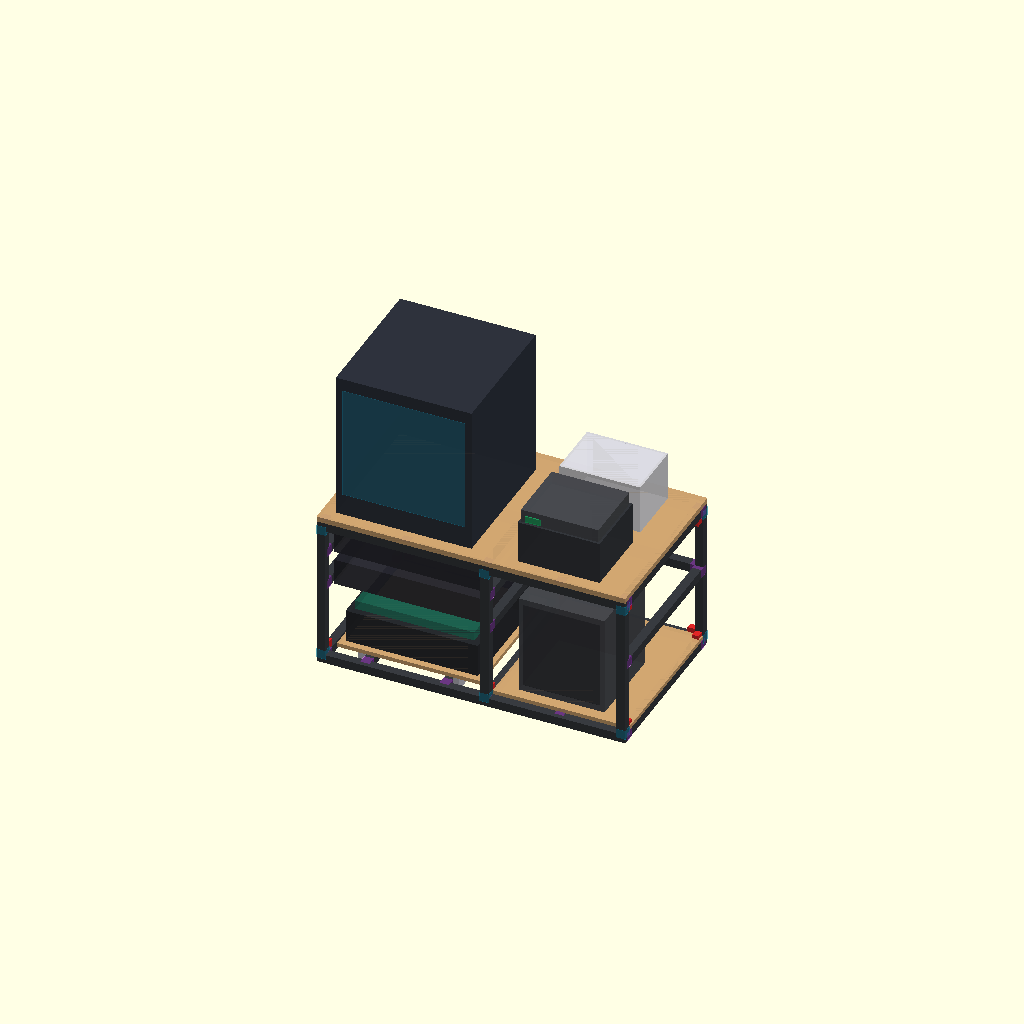
Cell 1: the model at its default parameters.
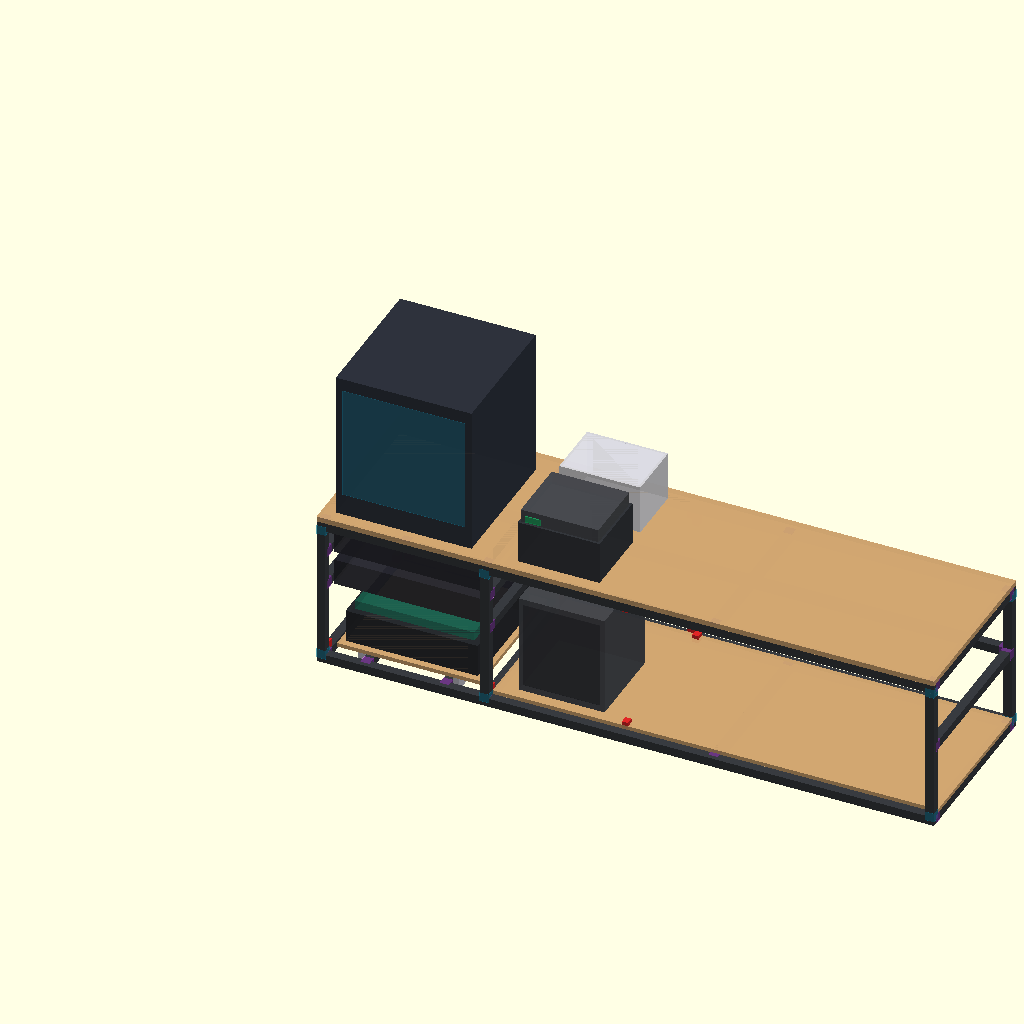
Cell 2: frame_w = 2800 (everything else at default).
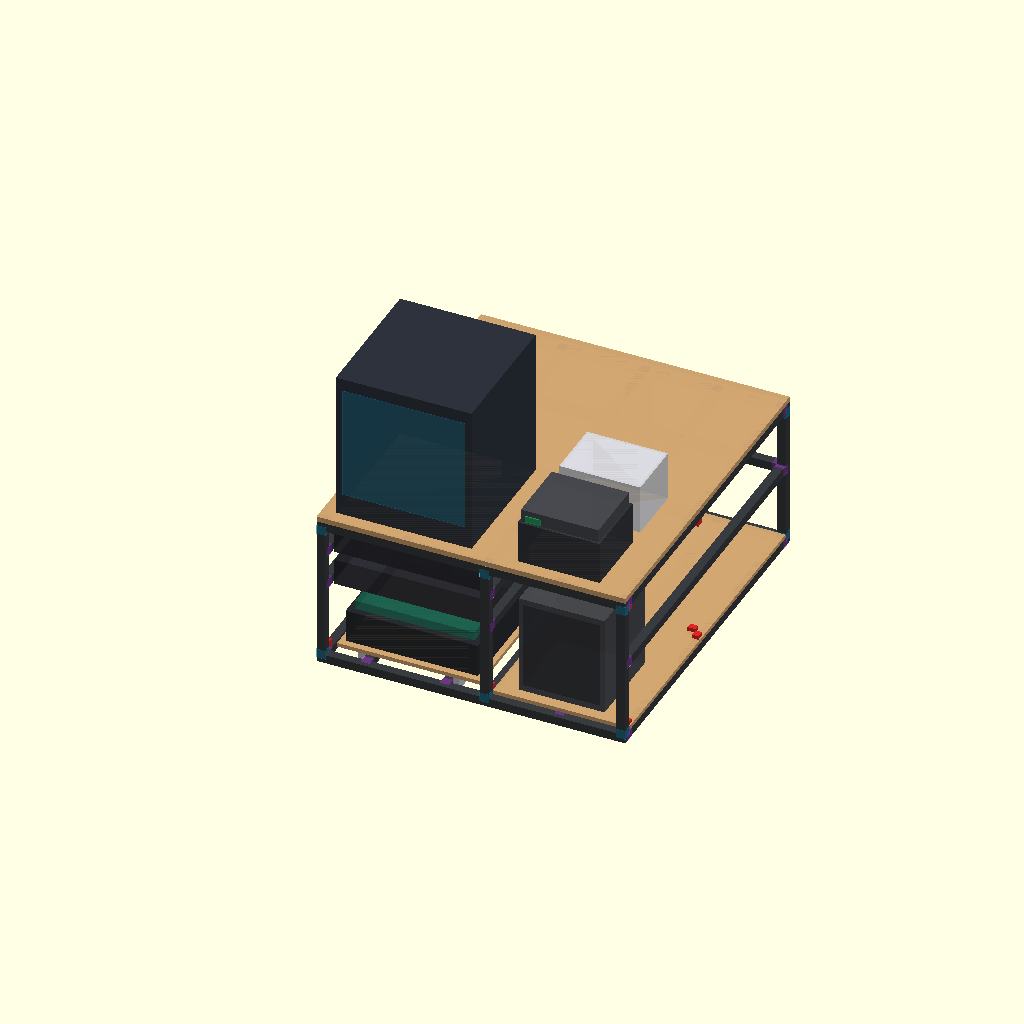
Cell 3 — frame_d set to 1600, the other parameters unchanged.
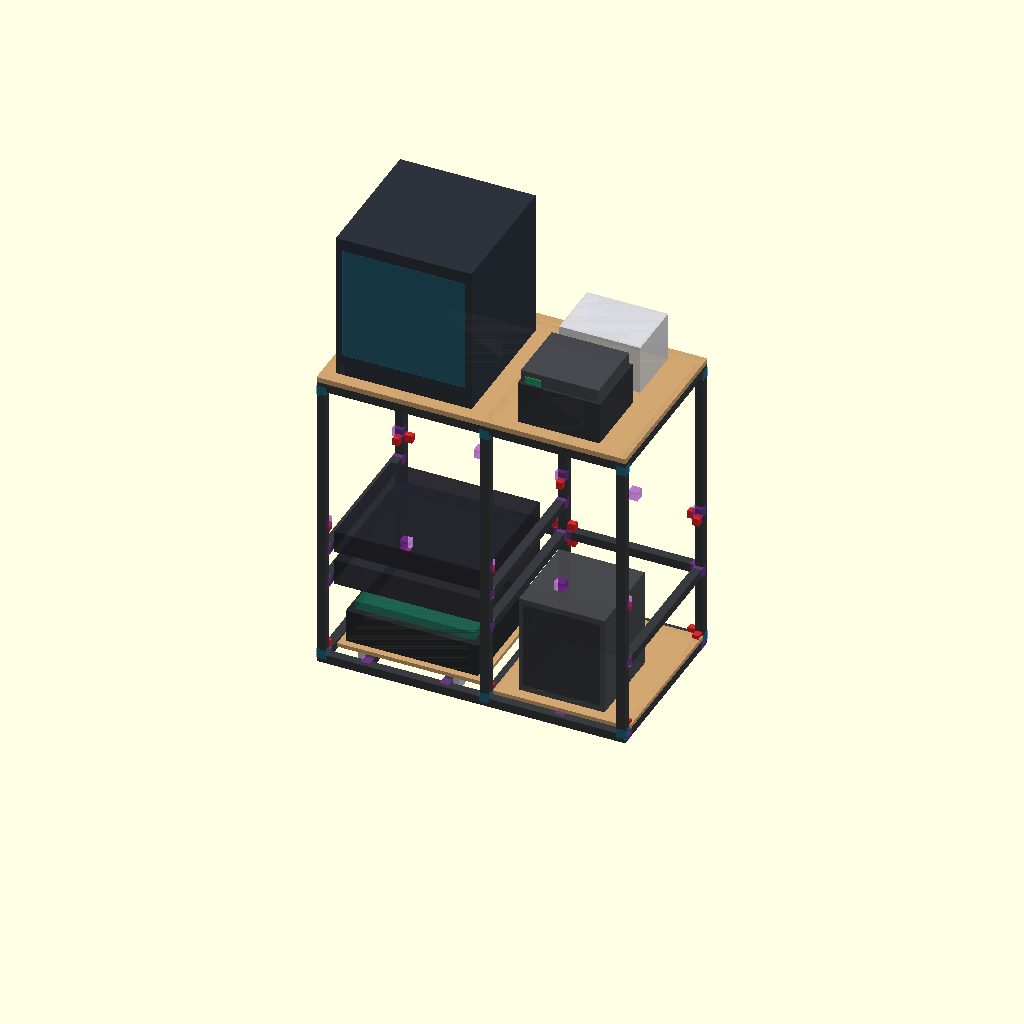
Cell 4 — frame_h set to 1400, the other parameters unchanged.
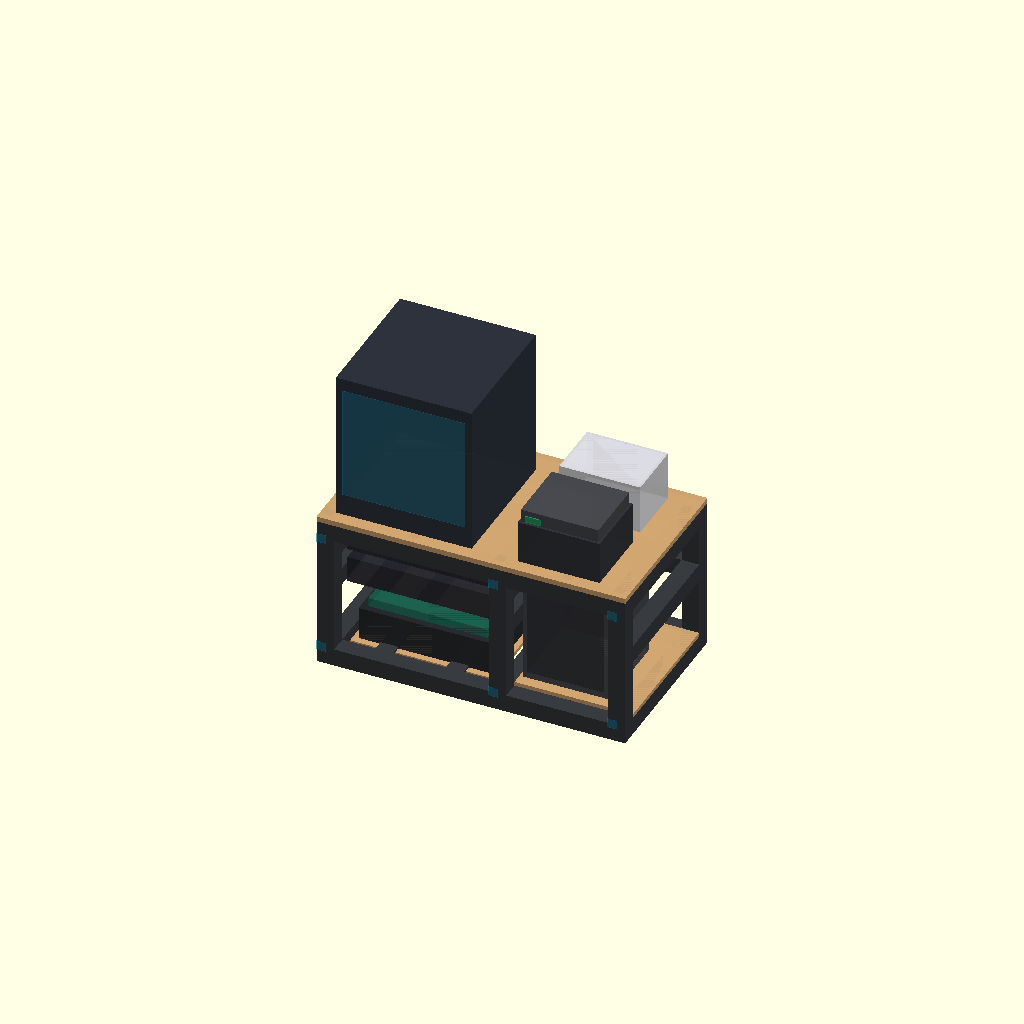
Cell 5: p_size = 80 (everything else at default).
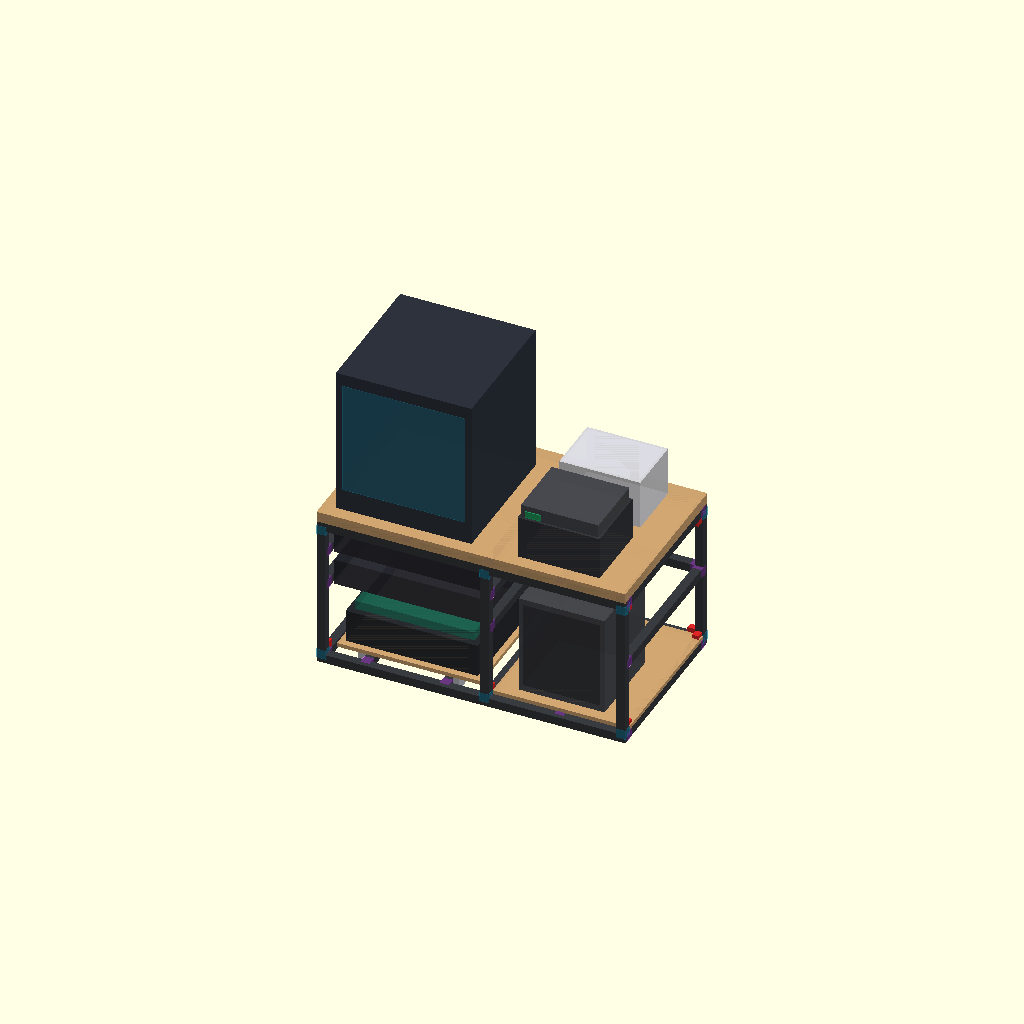
Cell 6: the same model with t_top = 48.
One fixed orthographic camera (rotation 55°, 0°, 25°; colour scheme Cornfield) for every cell.
The OpenSCAD source (Workstation_V17_Final.scad):
// =============================================================================
// 1400x800x700mm 工业级重型工作站 (V19.4 桌面同轴对齐定型版)
// =============================================================================
// 核心更新说明:
// 1. 桌面右侧同轴布局: 佳能 MF113w 与 Bambu AMS 共享同一中心线 (X = 1070mm)。
//    - 前部: 佳能 MF113w (372x320x255mm, Y=60..380), 方便抽纸、取件与扫描。
//    - 后部: Bambu AMS (368x271x224mm, Y=460..731), 垂直对准底舱 P1S, 料管极短。
// 2. 桌面左侧: LightMake L4 四头 3D 打印机 (615x624x677mm), 正压加劲梁。
// 3. 中岛通道: L4 与右侧设备群之间留出 244mm 纯平操作区 (放键鼠/工具)。
// 4. 底层重载: 600mm 楼梯柜滑轨靠外并排 (Z=0..53), 托盘 Z=53 出舱超前横梁 13mm。
// =============================================================================

$fn = 32;

// ==========================================
// 1. 全局几何与物理参数定义
// ==========================================
frame_w          = 1400;  
frame_d          = 800;   
frame_h          = 700;   
p_size           = 40;    

t_top            = 24;    // 桌面厚 24mm 桦木板
t_p1s_base       = 18;    
t_laser_base     = 18;    
t_drawer_wood    = 15;    

left_bay_w       = 700;   
mid_x            = p_size + left_bay_w;      // 740
right_bay_w      = frame_w - mid_x - p_size; // 580

slide_gap_45     = 13;    
drawer_depth     = 550;   
laser_tray_w     = 650;   
laser_tray_d     = 650;   
slide_heavy_len  = 600;   
slide_heavy_w    = 30;    
slide_heavy_h    = 53;    

beam_left_x      = p_size + 150;             // 190
beam_right_x     = mid_x - 150 - p_size;     // 550
left_mid_beam_x  = p_size + (left_bay_w - p_size) / 2;       // 370
right_mid_beam_x = mid_x + p_size + (right_bay_w - p_size) / 2; // 1050

z_mid_beam       = 360;   
z_top_beam       = 520;   

// 配色库
c_alum    = [0.22, 0.23, 0.25, 1.0]; 
c_bracket = [0.88, 0.15, 0.15, 1.0]; 
c_through = [0.00, 0.70, 0.90, 0.4]; 
c_anchor  = [0.70, 0.20, 0.90, 0.4]; 
c_silver  = [0.78, 0.78, 0.82, 1.0]; 
c_wood    = [0.82, 0.65, 0.44, 0.95];
c_drawer  = [0.15, 0.15, 0.18, 0.8]; 

// 设备配色
c_s1_body = [0.15, 0.16, 0.18, 0.9];
c_s1_lid  = [0.10, 0.45, 0.35, 0.5];
c_p1s     = [0.28, 0.29, 0.31, 0.9];
c_ams     = [0.88, 0.88, 0.90, 0.85];
c_l4_body = [0.18, 0.20, 0.24, 0.95];
c_l4_door = [0.10, 0.60, 0.75, 0.4]; 
c_mf113   = [0.20, 0.21, 0.23, 0.95]; // 佳能深黑灰质感商务机身

// ==========================================
// 2. 连接件打孔标记模块
// ==========================================
module marker_through(x, y, z) {
    color(c_through) translate([x - 1, y - 1, z - 21]) cube([42, 42, 42]);
}

module marker_anchor_y(x, y, z) {
    color(c_anchor) translate([x - 1, y - 21, z - 1]) cube([42, 42, 42]);
}

module marker_anchor_x(x, y, z) {
    color(c_anchor) translate([x - 21, y - 1, z - 1]) cube([42, 42, 42]);
}

// ==========================================
// 3. 铝型材骨架系统
// ==========================================
module aluminum_frame() {
    color(c_alum) {
        translate([0, 0, 0]) cube([frame_w, p_size, p_size]);
        translate([0, frame_d - p_size, 0]) cube([frame_w, p_size, p_size]);
        translate([0, 0, frame_h - p_size]) cube([frame_w, p_size, p_size]);
        translate([0, frame_d - p_size, frame_h - p_size]) cube([frame_w, p_size, p_size]);

        translate([p_size, frame_d - p_size, z_mid_beam]) cube([left_bay_w, p_size, p_size]);
        translate([mid_x + p_size, frame_d - p_size, z_mid_beam]) cube([right_bay_w, p_size, p_size]);

        for (x_pos = [0, mid_x, frame_w - p_size]) {
            for (y_pos = [0, frame_d - p_size]) {
                translate([x_pos, y_pos, p_size]) cube([p_size, p_size, frame_h - 2 * p_size]);
            }
        }

        y_beams_z0   = [0, beam_left_x, beam_right_x, mid_x, right_mid_beam_x, frame_w - p_size];
        y_beams_z660 = [0, left_mid_beam_x, mid_x, right_mid_beam_x, frame_w - p_size];
        y_beams_z360 = [0, mid_x, frame_w - p_size];
        y_beams_z520 = [0, mid_x];

        for (x = y_beams_z0)   translate([x, p_size, 0]) cube([p_size, frame_d - 2 * p_size, p_size]);
        for (x = y_beams_z660) translate([x, p_size, frame_h - p_size]) cube([p_size, frame_d - 2 * p_size, p_size]);
        for (x = y_beams_z360) translate([x, p_size, z_mid_beam]) cube([p_size, frame_d - 2 * p_size, p_size]);
        for (x = y_beams_z520) translate([x, p_size, z_top_beam]) cube([p_size, frame_d - 2 * p_size, p_size]);
    }
}

// ==========================================
// 4. 🔴 红色：20 个防震角码
// ==========================================
module corner_brackets() {
    color(c_bracket) {
        translate([40, 766, 625])   cube([35, 28, 35]);
        translate([40, 766, 40])    cube([35, 28, 35]);
        translate([1325, 766, 625]) cube([35, 28, 35]);
        translate([1325, 766, 40])  cube([35, 28, 35]);

        translate([705, 766, 400])  cube([35, 28, 35]);
        translate([780, 766, 400])  cube([35, 28, 35]);
        translate([705, 766, 325])  cube([35, 28, 35]);
        translate([780, 766, 325])  cube([35, 28, 35]);

        translate([1366, 40, 625])  cube([28, 35, 35]);
        translate([1366, 40, 40])   cube([28, 35, 35]);
        translate([1366, 725, 625]) cube([28, 35, 35]);
        translate([1366, 725, 40])  cube([28, 35, 35]);

        translate([6, 40, 625])     cube([28, 35, 35]);
        translate([6, 40, 40])      cube([28, 35, 35]);
        translate([6, 725, 625])    cube([28, 35, 35]);
        translate([6, 725, 40])     cube([28, 35, 35]);

        translate([746, 40, 625])   cube([28, 35, 35]);
        translate([746, 40, 40])    cube([28, 35, 35]);
        translate([746, 725, 625])  cube([28, 35, 35]);
        translate([746, 725, 40])   cube([28, 35, 35]);
    }
}

// ==========================================
// 5. 连接件标记模块
// ==========================================
module connectors_and_machining() {
    for (x = [0, mid_x, frame_w - p_size]) {
        for (y = [0, frame_d - p_size]) {
            marker_through(x, y, p_size);              
            marker_through(x, y, frame_h - p_size);    
        }
    }

    y_beams_z0   = [0, beam_left_x, beam_right_x, mid_x, right_mid_beam_x, frame_w - p_size];
    y_beams_z660 = [0, left_mid_beam_x, mid_x, right_mid_beam_x, frame_w - p_size];
    y_beams_z360 = [0, mid_x, frame_w - p_size];
    y_beams_z520 = [0, mid_x];

    for (x = y_beams_z0)   { marker_anchor_y(x, p_size, 0);   marker_anchor_y(x, frame_d - p_size, 0); }
    for (x = y_beams_z660) { marker_anchor_y(x, p_size, 660); marker_anchor_y(x, frame_d - p_size, 660); }
    for (x = y_beams_z360) { marker_anchor_y(x, p_size, 360); marker_anchor_y(x, frame_d - p_size, 360); }
    for (x = y_beams_z520) { marker_anchor_y(x, p_size, 520); marker_anchor_y(x, frame_d - p_size, 520); }

    marker_anchor_x(p_size, frame_d - p_size, z_mid_beam);
    marker_anchor_x(mid_x, frame_d - p_size, z_mid_beam);
    marker_anchor_x(mid_x + p_size, frame_d - p_size, z_mid_beam);
    marker_anchor_x(frame_w - p_size, frame_d - p_size, z_mid_beam);
}

// ==========================================
// 6. 板材、抽屉与底层重型滑轨
// ==========================================
module furnishings() {
    // 顶部台面 (1400x800x24)
    color(c_wood) translate([0, 0, frame_h]) cube([frame_w, frame_d, t_top]);

    // P1S 承重底板 (580x720x18)
    color(c_wood) translate([mid_x + p_size, p_size, p_size]) cube([right_bay_w, frame_d - 2 * p_size, t_p1s_base]);

    // 楼梯柜滑轨 (靠外安装并排, Z=0..53)
    color(c_silver) {
        translate([beam_left_x - slide_heavy_w, p_size + 20, 0]) cube([slide_heavy_w, slide_heavy_len, slide_heavy_h]);
        translate([beam_right_x + p_size, p_size + 20, 0])       cube([slide_heavy_w, slide_heavy_len, slide_heavy_h]);
    }

    // 激光拉盘托盘 (650x650x18, 底面 Z=53)
    color(c_wood) translate([p_size + (left_bay_w - laser_tray_w) / 2, p_size + 20, slide_heavy_h])
        cube([laser_tray_w, laser_tray_d, t_laser_base]);

    // 双层大抽屉
    drawer_w = left_bay_w - 2 * slide_gap_45;
    color(c_drawer) translate([p_size + slide_gap_45, p_size + 20, 365])
        cube([drawer_w, drawer_depth, 120]);
    color(c_drawer) translate([p_size + slide_gap_45, p_size + 20, 525])
        cube([drawer_w, drawer_depth, 100]);
}

// ==========================================
// 7. 设备高精建模与就位 (同轴对齐体系)
// ==========================================
module machines_suite() {
    desk_z = frame_h + t_top; // Z = 724mm
    axis_right_x = 1070;      // ★ 右侧共享中心轴线 (X = 1070mm) ★

    // --------------------------------------------------
    // (1) [底层左舱] xTool S1 激光雕刻机
    // --------------------------------------------------
    s1_x = p_size + (left_bay_w - 600) / 2;
    s1_y = p_size + 50;
    s1_z = slide_heavy_h + t_laser_base; // Z = 71mm
    color(c_s1_body) translate([s1_x, s1_y, s1_z]) cube([600, 500, 150]);
    color(c_s1_lid)  translate([s1_x + 30, s1_y + 30, s1_z + 150]) cube([540, 440, 40]);

    // --------------------------------------------------
    // (2) [底层右舱] Bambu Lab P1S 打印机 (轴线 X=1070)
    // --------------------------------------------------
    p1s_x = axis_right_x - 389 / 2; // X = 875.5
    p1s_y = p_size + 50;            // Y = 90
    p1s_z = p_size + t_p1s_base;    // Z = 58mm
    color(c_p1s) translate([p1s_x, p1s_y, p1s_z]) cube([389, 389, 457]);
    color([0.1, 0.1, 0.12, 0.4]) translate([p1s_x + 20, p1s_y - 2, p1s_z + 30]) cube([349, 4, 400]);

    // --------------------------------------------------
    // (3) [桌面左侧] LightMake L4 四头 3D 打印机 (615x624x677mm)
    // --------------------------------------------------
    l4_x = 60; 
    l4_y = 60; 
    color(c_l4_body) translate([l4_x, l4_y, desk_z]) cube([615, 624, 677]);
    color(c_l4_door) translate([l4_x + 30, l4_y - 2, desk_z + 100]) cube([555, 4, 520]);

    // --------------------------------------------------
    // (4) [桌面右前] 佳能 MF113w 多功能一体机 (372x320x255mm)
    // 轴线居中: X_center = 1070mm -> X = 1070 - 372/2 = 884mm
    // --------------------------------------------------
    mf113_w = 372;
    mf113_d = 320;
    mf113_h = 255;
    mf113_x = axis_right_x - mf113_w / 2; // X = 884
    mf113_y = 60;                         // 距桌面前沿 60mm
    
    // MF113w 深灰黑商务主机身
    color(c_mf113) translate([mf113_x, mf113_y, desk_z]) cube([mf113_w, mf113_d, 195]);
    // 顶部平板扫描仪翻盖
    color([0.28, 0.29, 0.31, 0.95]) translate([mf113_x + 10, mf113_y + 10, desk_z + 195]) 
        cube([mf113_w - 20, mf113_d - 20, 60]);
    // 操作面板小显示屏
    color([0.1, 0.7, 0.4, 0.8]) translate([mf113_x + 30, mf113_y + 5, desk_z + 200]) 
        cube([70, 10, 30]);

    // --------------------------------------------------
    // (5) [桌面右后] Bambu AMS 四色供料系统 (368x271x224mm)
    // 轴线居中: X_center = 1070mm -> X = 1070 - 368/2 = 886mm (同轴串联)
    // --------------------------------------------------
    ams_w = 368;
    ams_d = 271;
    ams_h = 224;
    ams_x = axis_right_x - ams_w / 2;    // X = 886
    ams_y = mf113_y + mf113_d + 80;      // Y = 60 + 320 + 80 = 460mm (留出80mm检修翻盖余量)

    color(c_ams) translate([ams_x, ams_y, desk_z]) cube([ams_w, ams_d, ams_h]);
    // AMS 翻盖透明窗
    color([0.9, 0.9, 0.95, 0.4]) translate([ams_x + 10, ams_y + 10, desk_z + 180]) 
        cube([ams_w - 20, ams_d - 20, 44]);
}

// ==========================================
// 8. 最终总装调用
// ==========================================
aluminum_frame();
corner_brackets();
connectors_and_machining();
furnishings();
machines_suite();
Customizer parameters (derived from the source; name, type, default, range or options):
frame_w: number, default 1400
frame_d: number, default 800
frame_h: number, default 700
p_size: number, default 40
t_top: number, default 24
t_p1s_base: number, default 18
t_laser_base: number, default 18
t_drawer_wood: number, default 15
left_bay_w: number, default 700
slide_gap_45: number, default 13
drawer_depth: number, default 550
laser_tray_w: number, default 650
laser_tray_d: number, default 650
slide_heavy_len: number, default 600
slide_heavy_w: number, default 30
slide_heavy_h: number, default 53
z_mid_beam: number, default 360
z_top_beam: number, default 520
c_alum: vector, default [0.22, 0.23, 0.25, 1]
c_bracket: vector, default [0.88, 0.15, 0.15, 1]
c_through: vector, default [0, 0.7, 0.9, 0.4]
c_anchor: vector, default [0.7, 0.2, 0.9, 0.4]
c_silver: vector, default [0.78, 0.78, 0.82, 1]
c_wood: vector, default [0.82, 0.65, 0.44, 0.95]
c_drawer: vector, default [0.15, 0.15, 0.18, 0.8]
c_s1_body: vector, default [0.15, 0.16, 0.18, 0.9]
c_s1_lid: vector, default [0.1, 0.45, 0.35, 0.5]
c_p1s: vector, default [0.28, 0.29, 0.31, 0.9]
c_ams: vector, default [0.88, 0.88, 0.9, 0.85]
c_l4_body: vector, default [0.18, 0.2, 0.24, 0.95]
c_l4_door: vector, default [0.1, 0.6, 0.75, 0.4]
c_mf113: vector, default [0.2, 0.21, 0.23, 0.95]
